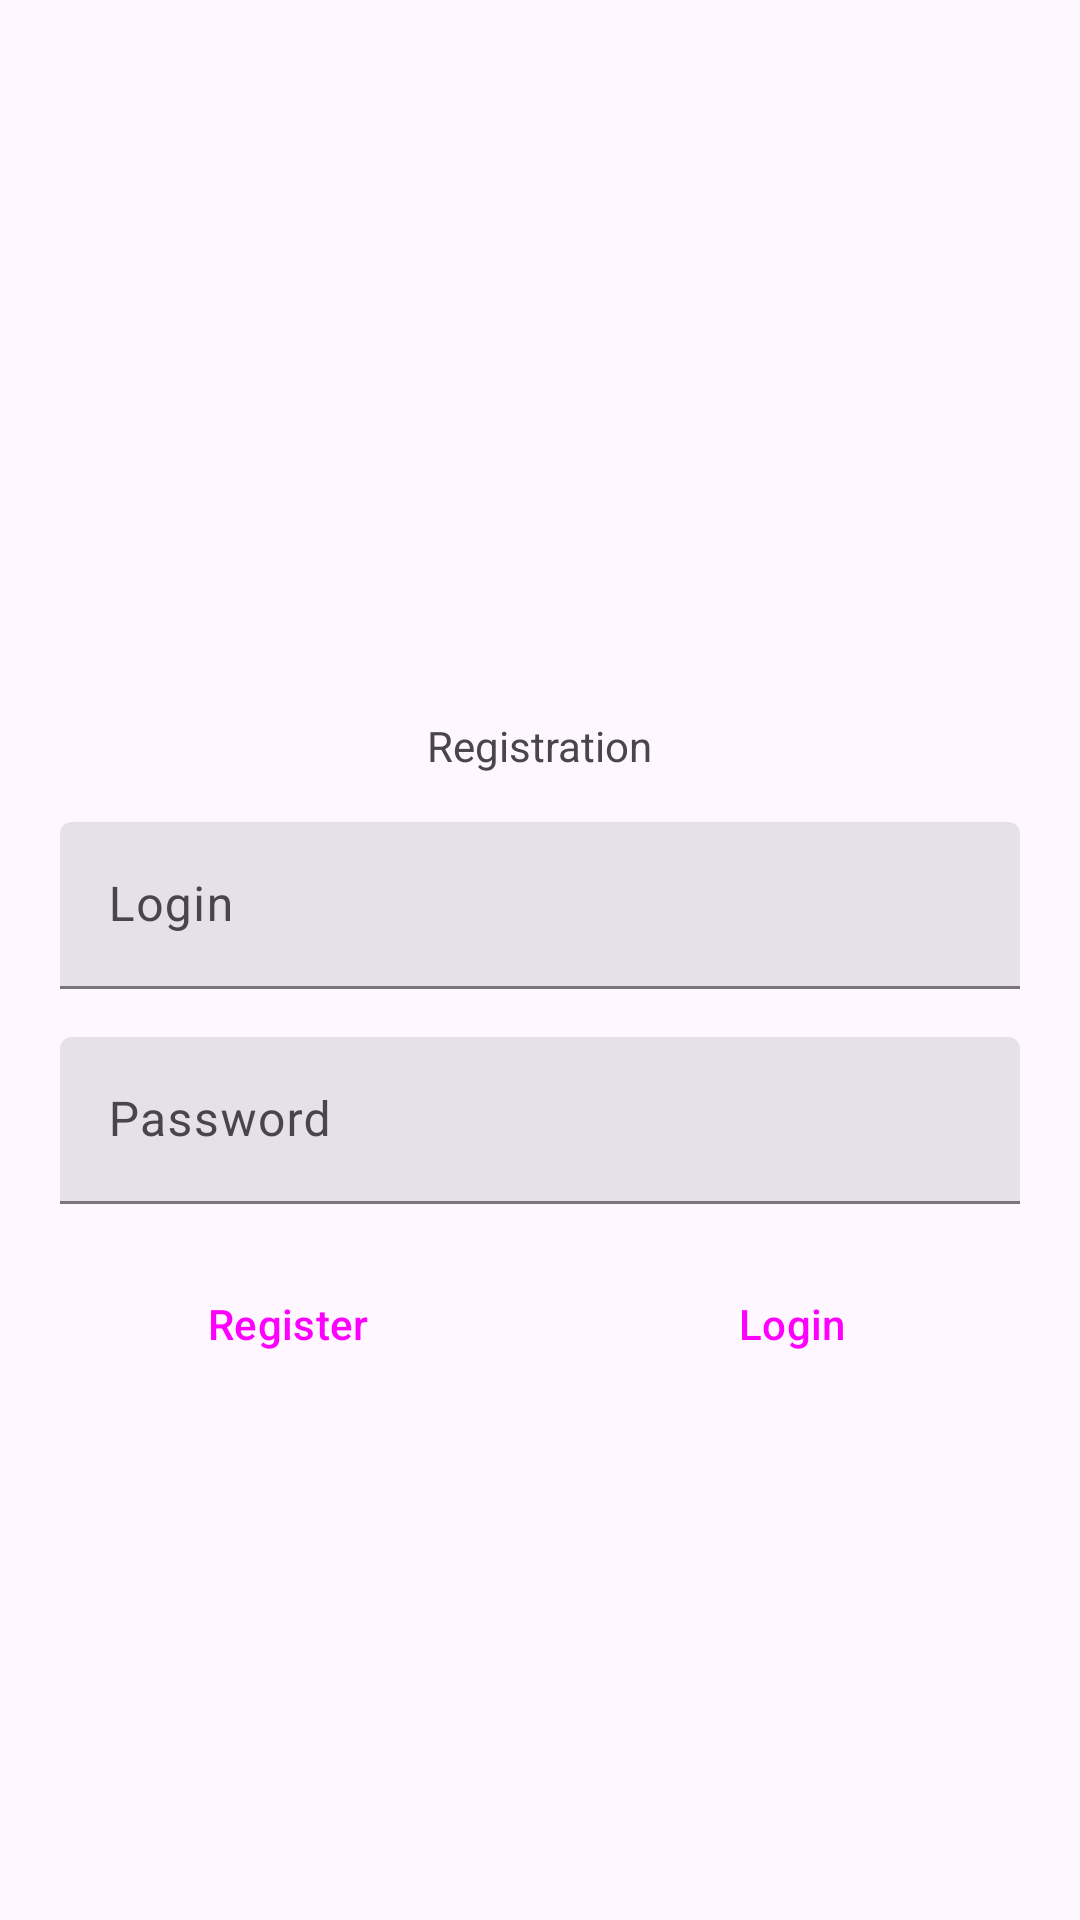

This screen was rendered from an Android layout file. Write that file and the resources it references.
<!-- AndroidManifest.xml: application theme Theme.HackathonHomework -->
<!-- res/layout/fragment_registration.xml -->
<?xml version="1.0" encoding="utf-8"?>
<androidx.constraintlayout.widget.ConstraintLayout xmlns:android="http://schemas.android.com/apk/res/android"
    xmlns:app="http://schemas.android.com/apk/res-auto"
    xmlns:tools="http://schemas.android.com/tools"
    android:layout_width="match_parent"
    android:layout_height="match_parent"
    tools:context=".ui.registration.RegistrationFragment">

    <TextView
        android:id="@+id/registration_title"
        android:layout_width="wrap_content"
        android:layout_height="wrap_content"
        android:text="@string/registration_title"
        app:layout_constraintBottom_toTopOf="@+id/login_field"
        app:layout_constraintEnd_toEndOf="parent"
        app:layout_constraintStart_toStartOf="parent"
        app:layout_constraintTop_toTopOf="parent"
        app:layout_constraintVertical_chainStyle="packed" />

    <com.google.android.material.textfield.TextInputLayout
        android:id="@+id/login_field"
        style="?attr/textInputFilledStyle"
        android:layout_width="320dp"
        android:layout_height="wrap_content"
        android:layout_marginStart="16dp"
        android:layout_marginTop="16dp"
        android:layout_marginEnd="16dp"
        android:hint="@string/login_field_hint"
        app:layout_constraintBottom_toTopOf="@+id/password_field"
        app:layout_constraintEnd_toEndOf="parent"
        app:layout_constraintStart_toStartOf="parent"
        app:layout_constraintTop_toBottomOf="@+id/registration_title">

        <com.google.android.material.textfield.TextInputEditText
            android:layout_width="match_parent"
            android:layout_height="wrap_content" />

    </com.google.android.material.textfield.TextInputLayout>

    <com.google.android.material.textfield.TextInputLayout
        android:id="@+id/password_field"
        style="?attr/textInputFilledStyle"
        android:layout_width="320dp"
        android:layout_height="wrap_content"
        android:layout_marginStart="16dp"
        android:layout_marginTop="16dp"
        android:layout_marginEnd="16dp"
        android:hint="@string/password_field_hint"
        app:layout_constraintBottom_toBottomOf="parent"
        app:layout_constraintEnd_toEndOf="parent"
        app:layout_constraintStart_toStartOf="parent"
        app:layout_constraintTop_toBottomOf="@+id/login_field">

        <com.google.android.material.textfield.TextInputEditText
            android:layout_width="match_parent"
            android:layout_height="wrap_content" />

    </com.google.android.material.textfield.TextInputLayout>

    <Button
        android:id="@+id/login"
        style="@style/Widget.Material3.Button.TonalButton"
        android:layout_width="0dp"
        android:layout_height="wrap_content"
        android:layout_marginTop="16dp"
        android:text="@string/login_button_text"
        app:layout_constraintEnd_toEndOf="@+id/password_field"
        app:layout_constraintHorizontal_bias="0.5"
        app:layout_constraintStart_toEndOf="@+id/register"
        app:layout_constraintTop_toBottomOf="@+id/password_field" />

    <Button
        android:id="@+id/register"
        style="@style/Widget.Material3.Button.TonalButton"
        android:layout_width="0dp"
        android:layout_height="wrap_content"
        android:layout_marginTop="16dp"
        android:layout_marginEnd="16dp"
        android:text="@string/register_button_text"
        app:layout_constraintEnd_toStartOf="@+id/login"
        app:layout_constraintHorizontal_bias="0.5"
        app:layout_constraintHorizontal_chainStyle="packed"
        app:layout_constraintStart_toStartOf="@+id/password_field"
        app:layout_constraintTop_toBottomOf="@+id/password_field" />

</androidx.constraintlayout.widget.ConstraintLayout>
<!-- resources referenced by this layout -->
<resources>
  <string name="login_button_text">Login</string>
  <string name="login_field_hint">Login</string>
  <string name="password_field_hint">Password</string>
  <string name="register_button_text">Register</string>
  <string name="registration_title">Registration</string>
  <style name="Theme.HackathonHomework" parent="Base.Theme.HackathonHomework" />
  <style name="Base.Theme.HackathonHomework" parent="Theme.Material3.DayNight.NoActionBar">
          
          
      </style>
</resources>
